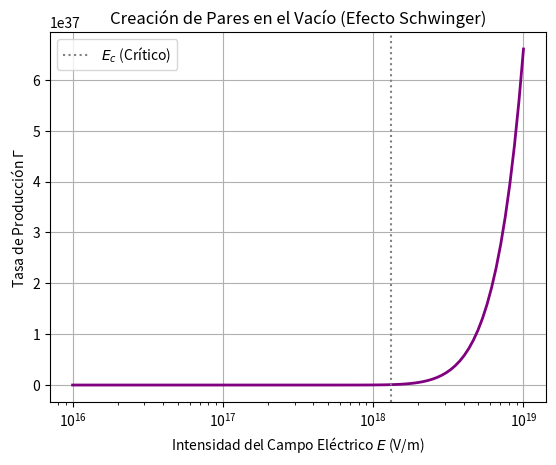

This figure's Python source:
import numpy as np
import matplotlib.pyplot as plt


E_field = np.logspace(16, 19, 100) # V/m
E_c = 1.32e18 # Campo crítico de Schwinger
rate = (E_field**2) * np.exp(-np.pi * E_c / E_field)

plt.plot(E_field, rate, color='purple', lw=2)
plt.title('Creación de Pares en el Vacío (Efecto Schwinger)')
plt.xlabel('Intensidad del Campo Eléctrico $E$ (V/m)')
plt.ylabel('Tasa de Producción $\Gamma$')
plt.xscale('log')
plt.axvline(E_c, color='gray', linestyle=':', label='$E_c$ (Crítico)')
plt.legend(); plt.grid(True)
plt.show()
